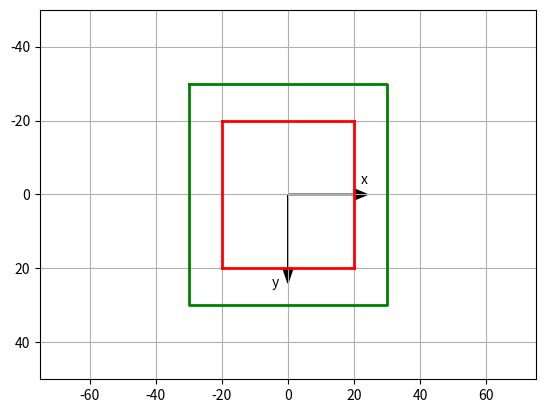

Write Python code to recreate this figure.
import numpy as np
import matplotlib.pyplot as plt

plt.axis([-75,75,50,-50])

plt.axis('on')
plt.grid('True')

plt.arrow(0,0,20,0,head_length=4,head_width=3,color='k')
plt.arrow(0,0,0,20,head_length=4,head_width=3,color='k')

plt.text(22,-3,'x')
plt.text(-5,25,'y')

#---red box

plt.plot([-20,20],[-20,-20],linewidth=2,color='r')
plt.plot([20,20],[-20,20],linewidth=2,color='r')
plt.plot([20,-20],[20,20],linewidth=2,color='r')
plt.plot([-20,-20],[-20,20],linewidth=2,color='r')

#---green list box

x=[-30,30,30,-30,-30]
y=[-30,-30,30,30,-30]
plt.plot(x,y,linewidth=2,color='g')

plt.show()
